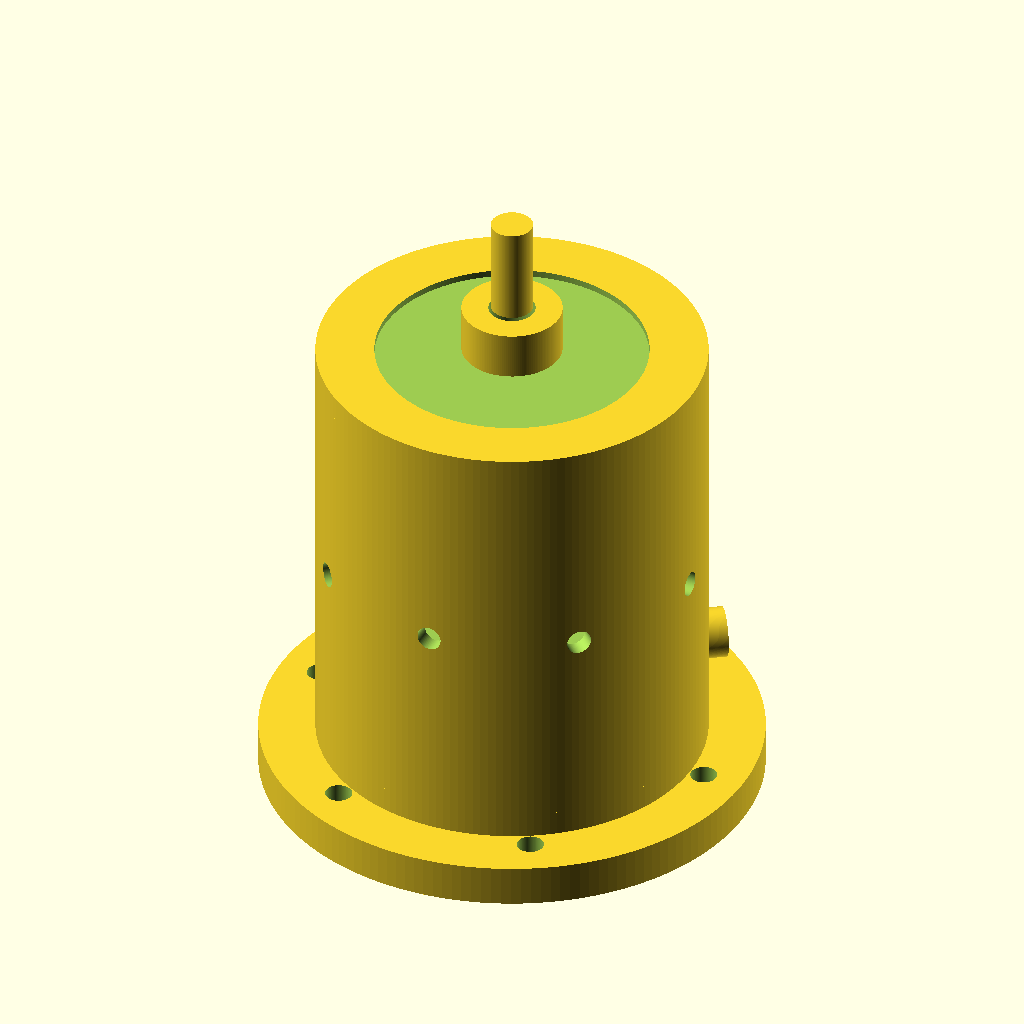
Cell 1: the model at its default parameters.
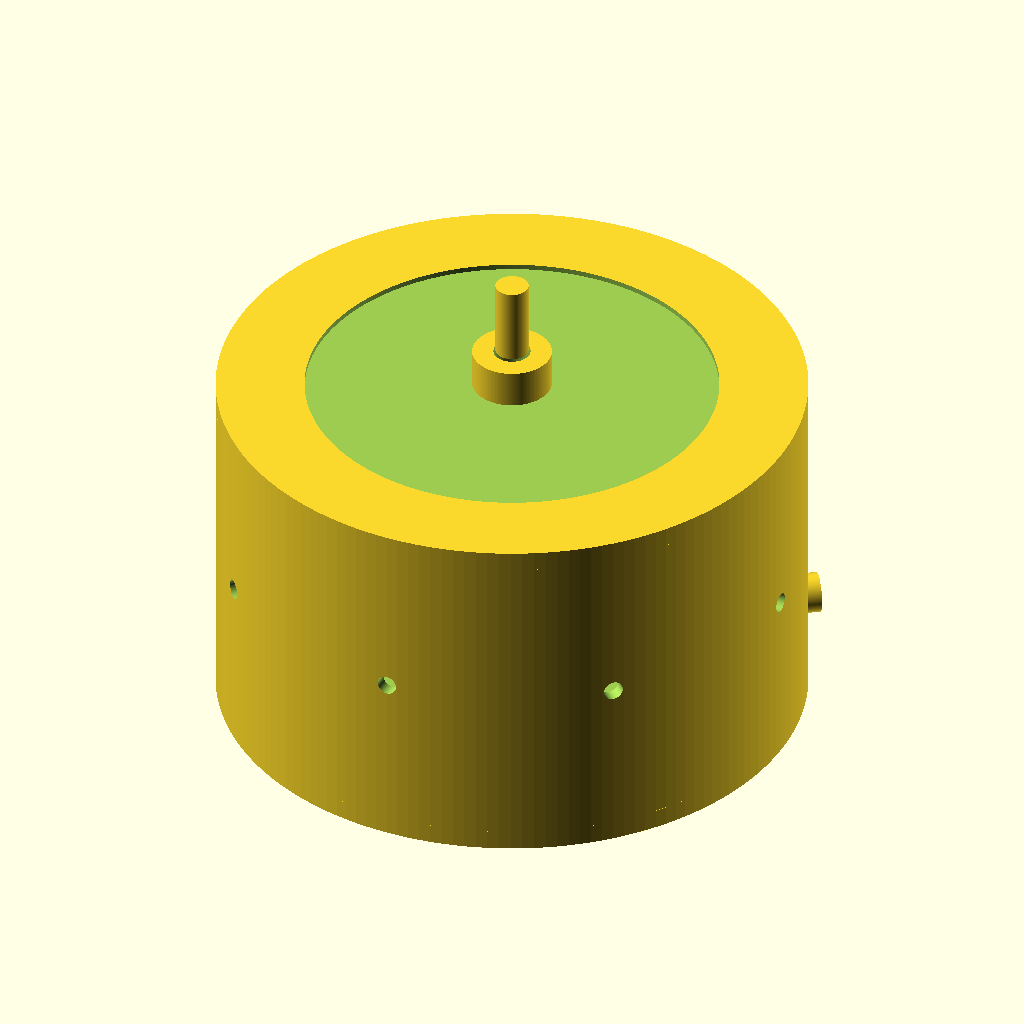
Cell 2: stator_diameter = 85 (everything else at default).
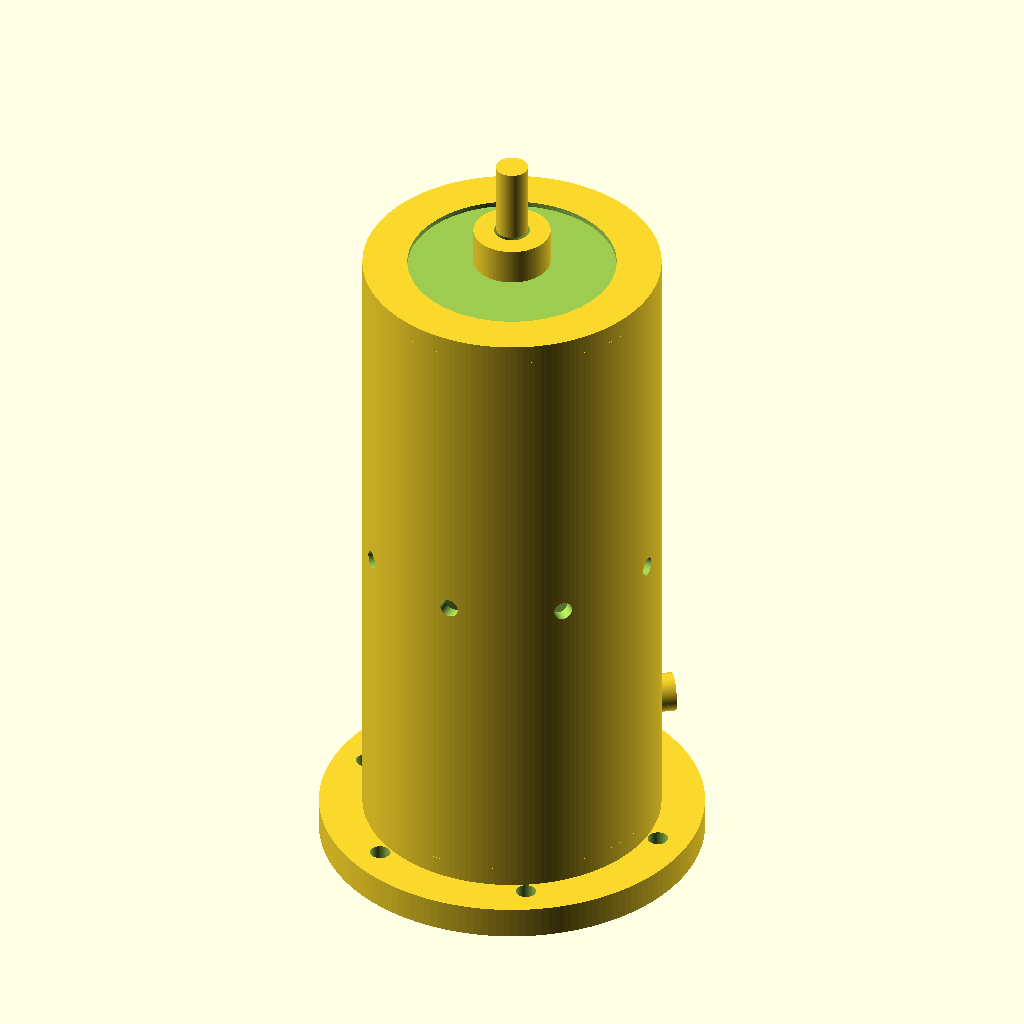
Cell 3: body_height = 96 (everything else at default).
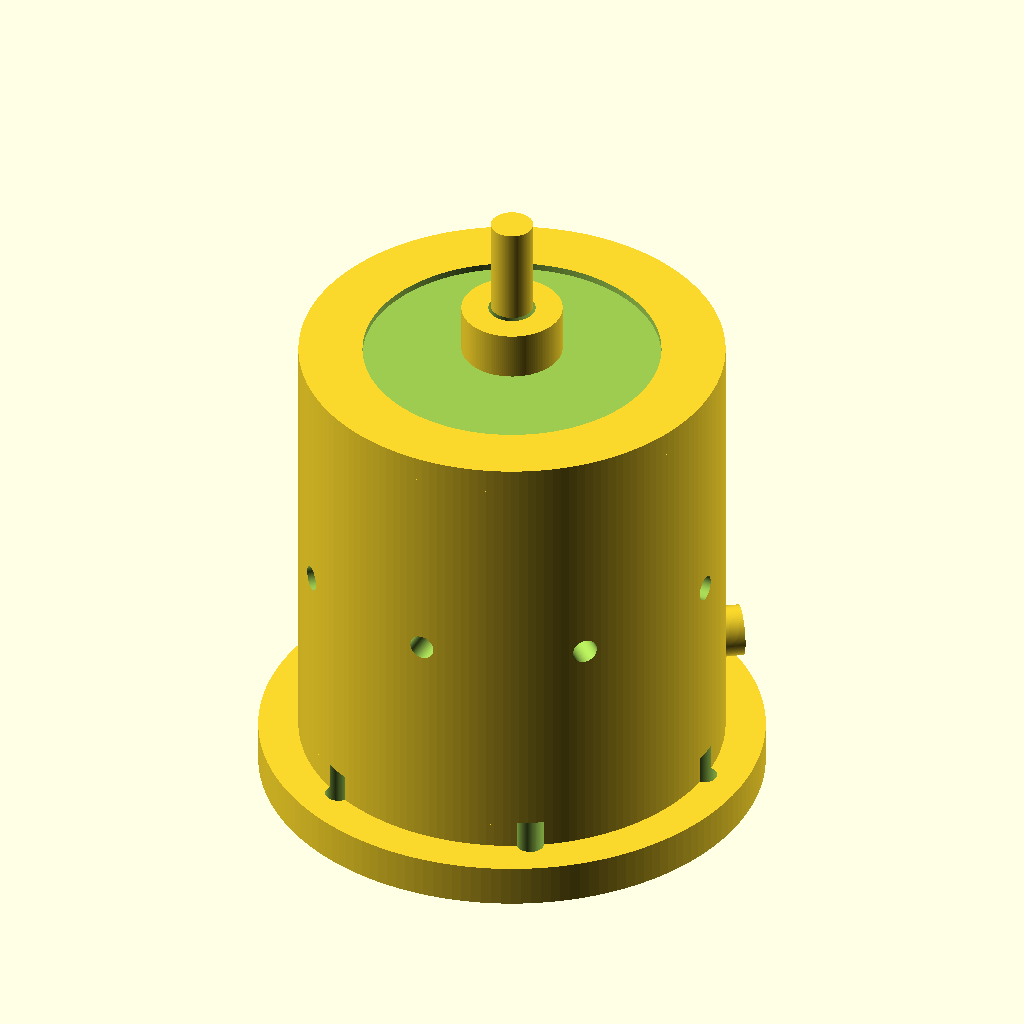
Cell 4: housing_thickness = 4 (everything else at default).
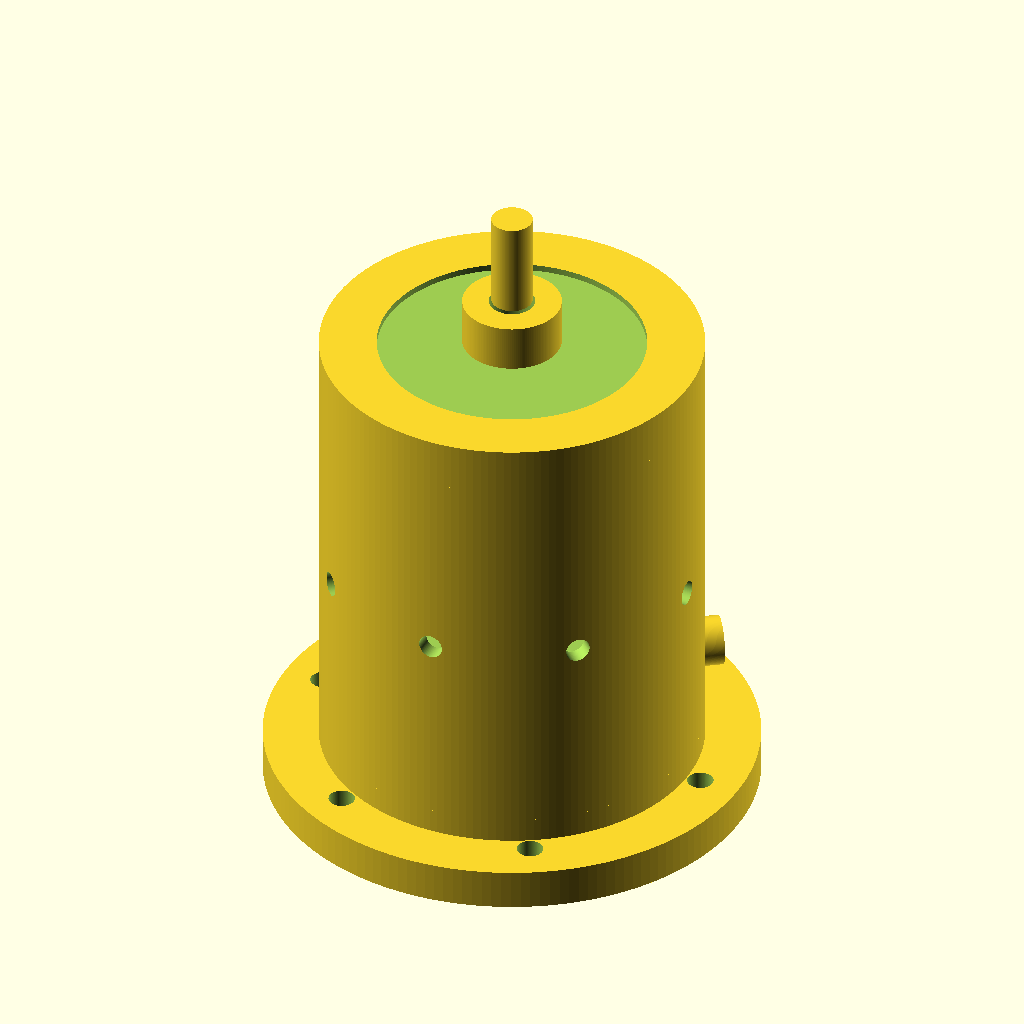
Cell 5: the same model with endcap_thickness_f = 6.
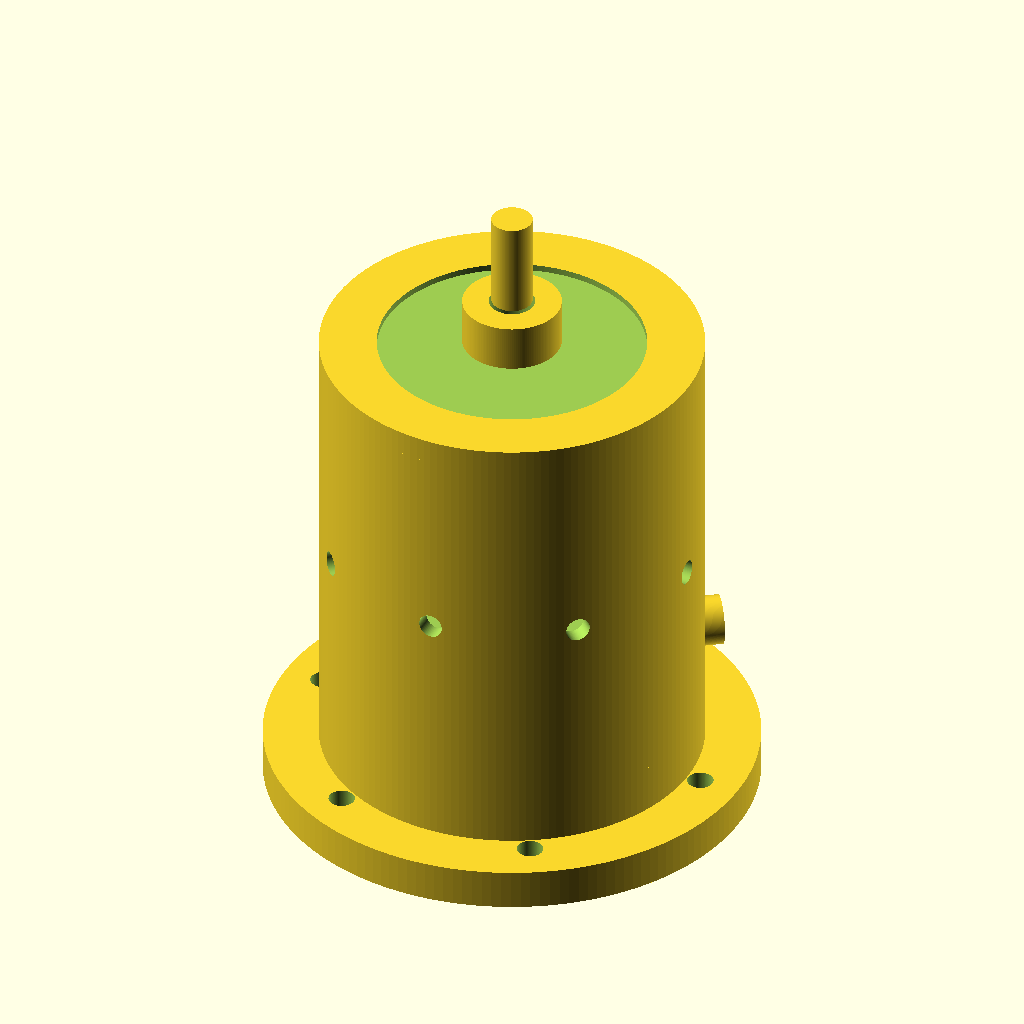
Cell 6 — endcap_thickness_r set to 6, the other parameters unchanged.
The same orthographic view direction (rotation 55°, 0°, 25°; colour scheme Cornfield) for every cell, with the view re-fitted per cell, so scale and position can differ between cells.
The OpenSCAD source (results/nopscadlib/ablations/no_json_ir/scad/bldc_motor__BLDC4250.scad):
// Brushless DC motor (single connected solid)
// Target: 42.5mm stator diameter, 48.0mm motor body height (can length, excluding shaft)
// All translations are derived from dimensions; no floating parts.

$fn = 160;

// --- Key requested dimensions ---
stator_diameter = 42.5;     // reference stator diameter
body_height     = 48.0;     // motor body height (housing/can length)

// --- Motor proportions (parametric, reasonable defaults) ---
housing_thickness   = 2.0;
endcap_thickness_f  = 3.0;
endcap_thickness_r  = 3.0;

shaft_diameter      = 5.0;
shaft_front_length  = 18.0;   // protruding from front
shaft_rear_length   = 6.0;    // small rear stub

boss_diameter       = 12.0;   // front bearing boss
boss_length         = 6.0;

flange_diameter     = 60.0;
flange_thickness    = 5.0;

mount_hole_count    = 6;
mount_hole_diameter = 3.2;    // clearance-like
mount_hole_circle_d = 50.0;   // bolt circle diameter

wire_exit_diameter  = 6.0;
wire_exit_length    = 10.0;
wire_exit_angle     = 35;     // degrees around body

vent_hole_diameter  = 3.0;
vent_hole_count     = 8;

eps = 0.25; // overlap to ensure watertight union / robust booleans

// --- Derived dimensions ---
stator_r   = stator_diameter/2;
outer_d    = stator_diameter + 2*housing_thickness;
outer_r    = outer_d/2;

z_body_min = -body_height/2;
z_body_max =  body_height/2;

z_rear_cap_min  = z_body_min - endcap_thickness_r;
z_rear_cap_max  = z_body_min;

z_front_cap_min = z_body_max;
z_front_cap_max = z_body_max + endcap_thickness_f;

z_flange_min = z_rear_cap_min - flange_thickness;
z_flange_max = z_rear_cap_min;

z_shaft_min  = z_flange_min - shaft_rear_length;
z_shaft_max  = z_front_cap_max + shaft_front_length;

// Helper: cylinder with Z extents (no arbitrary translate)
module cyl_z(d, z0, z1) {
    translate([0,0,(z0+z1)/2]) cylinder(d=d, h=(z1-z0), center=true);
}

module motor_solid() {
    difference() {
        union() {
            // Outer can (housing) - body length exactly body_height
            cyl_z(outer_d, z_body_min, z_body_max);

            // Rear endcap
            cyl_z(outer_d, z_rear_cap_min, z_rear_cap_max);

            // Front endcap
            cyl_z(outer_d, z_front_cap_min, z_front_cap_max);

            // Rear mounting flange (connected to rear endcap)
            cyl_z(flange_diameter, z_flange_min, z_flange_max);

            // Front bearing boss (connected to front endcap with overlap)
            cyl_z(boss_diameter, z_front_cap_max - eps, z_front_cap_max + boss_length);

            // Central shaft (passes through; connected via boss/endcap overlap)
            cyl_z(shaft_diameter, z_shaft_min, z_shaft_max);

            // Wire exit grommet (side cylinder connected to housing)
            wire_r = wire_exit_diameter/2;
            wire_center_r = outer_r - wire_r + eps; // intersects outer wall
            wire_z = z_rear_cap_max + body_height*0.15;

            rotate([0,0,wire_exit_angle])
                translate([wire_center_r, 0, wire_z])
                    rotate([0,90,0])
                        cylinder(d=wire_exit_diameter, h=wire_exit_length, center=true);
        }

        // Hollow out the housing to suggest rotor/stator cavity
        // Keep endcaps mostly solid by limiting cavity to body region.
        cavity_d = outer_d - 2*housing_thickness;
        cyl_z(cavity_d, z_body_min - eps, z_body_max + eps);

        // Front shaft clearance through front endcap + boss
        // Use z extents to avoid center=false ambiguity.
        cyl_z(shaft_diameter + 0.6, z_front_cap_min - eps, z_front_cap_max + boss_length + eps);

        // Rear shaft clearance through rear endcap + flange
        cyl_z(shaft_diameter + 0.6, z_flange_min - eps, z_rear_cap_max + eps);

        // Mounting holes through flange + rear endcap (pattern)
        for (i = [0:mount_hole_count-1]) {
            ang = i * 360 / mount_hole_count;
            rotate([0,0,ang])
                translate([mount_hole_circle_d/2, 0, 0])
                    cyl_z(mount_hole_diameter, z_flange_min - eps, z_rear_cap_max + eps);
        }

        // Vent holes (radial) through housing wall only (body region)
        vent_r = vent_hole_diameter/2;
        vent_center_r = outer_r - vent_r - 0.2; // keep within wall
        vent_z0 = z_body_min + body_height*0.20;
        vent_z1 = z_body_max - body_height*0.20;
        vent_zc = (vent_z0 + vent_z1)/2;
        vent_h  = (vent_z1 - vent_z0);

        for (i = [0:vent_hole_count-1]) {
            ang = i * 360 / vent_hole_count;
            rotate([0,0,ang])
                translate([vent_center_r, 0, vent_zc])
                    rotate([0,90,0])
                        cylinder(d=vent_hole_diameter,
                                 h=housing_thickness*2 + 2*eps,
                                 center=true);
        }

        // Add shallow front face recess to create visible feature in orthographic views
        // (does not disconnect; just a small pocket on the front endcap)
        recess_d = outer_d * 0.70;
        recess_depth = 0.8;
        cyl_z(recess_d, z_front_cap_max - recess_depth, z_front_cap_max + eps);

        // Add shallow rear face recess on flange for visible detail
        rear_recess_d = flange_diameter * 0.70;
        rear_recess_depth = 0.8;
        cyl_z(rear_recess_d, z_flange_min - eps, z_flange_min + rear_recess_depth);
    }
}

// Render
motor_solid();
Customizer parameters (derived from the source; name, type, default, range or options):
stator_diameter: number, default 42.5
body_height: number, default 48
housing_thickness: number, default 2
endcap_thickness_f: number, default 3
endcap_thickness_r: number, default 3
shaft_diameter: number, default 5
shaft_front_length: number, default 18
shaft_rear_length: number, default 6
boss_diameter: number, default 12
boss_length: number, default 6
flange_diameter: number, default 60
flange_thickness: number, default 5
mount_hole_count: number, default 6
mount_hole_diameter: number, default 3.2
mount_hole_circle_d: number, default 50
wire_exit_diameter: number, default 6
wire_exit_length: number, default 10
wire_exit_angle: number, default 35
vent_hole_diameter: number, default 3
vent_hole_count: number, default 8
eps: number, default 0.25
